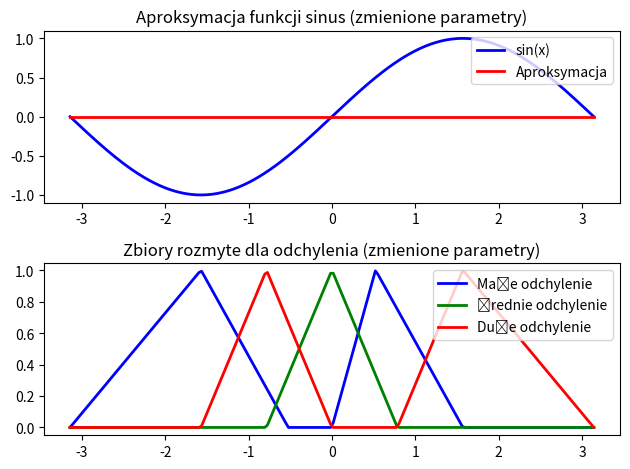

Reproduce this figure in Python.
import numpy as np
import matplotlib.pyplot as plt

def trimf(x, params):
    a, b, c = params
    return np.maximum(0, np.minimum((x - a) / np.maximum(1e-10, b - a), (c - x) / np.maximum(1e-10, c - b)))

def main():
    x = np.linspace(-np.pi, np.pi, 200)

    small_deviation = np.maximum(trimf(x, [-np.pi, -np.pi/2, -np.pi/6]), trimf(x, [0, np.pi/6, np.pi/2]))
    medium_deviation = trimf(x, [-np.pi/4, 0, np.pi/4])
    large_deviation = np.maximum(trimf(x, [-np.pi/2, -np.pi/4, 0]), trimf(x, [np.pi/4, np.pi/2, np.pi]))

    approximated_sin = np.zeros_like(x)

    for i in range(len(x)):
        activation_small = np.minimum(small_deviation[i], np.sin(x[i]))
        activation_medium = np.minimum(medium_deviation[i], np.sin(x[i]))
        activation_large = np.minimum(large_deviation[i], np.sin(x[i]))

        aggregated = np.max([activation_small, activation_medium, activation_large])

        if aggregated != 0:
            approximated_sin[i] = np.sum(x * aggregated) / np.sum(aggregated)
        else:
            approximated_sin[i] = 0

    plt.subplot(2, 1, 1)
    plt.plot(x, np.sin(x), 'b', x, approximated_sin, 'r', linewidth=2)
    plt.title('Aproksymacja funkcji sinus (zmienione parametry)')
    plt.legend(['sin(x)', 'Aproksymacja'], loc='upper right')

    plt.subplot(2, 1, 2)
    plt.plot(x, small_deviation, 'b', x, medium_deviation, 'g', x, large_deviation, 'r', linewidth=2)
    plt.title('Zbiory rozmyte dla odchylenia (zmienione parametry)')
    plt.legend(['Małe odchylenie', 'Średnie odchylenie', 'Duże odchylenie'], loc='upper right')

    plt.tight_layout()
    plt.show()

if __name__ == "__main__":
    main()